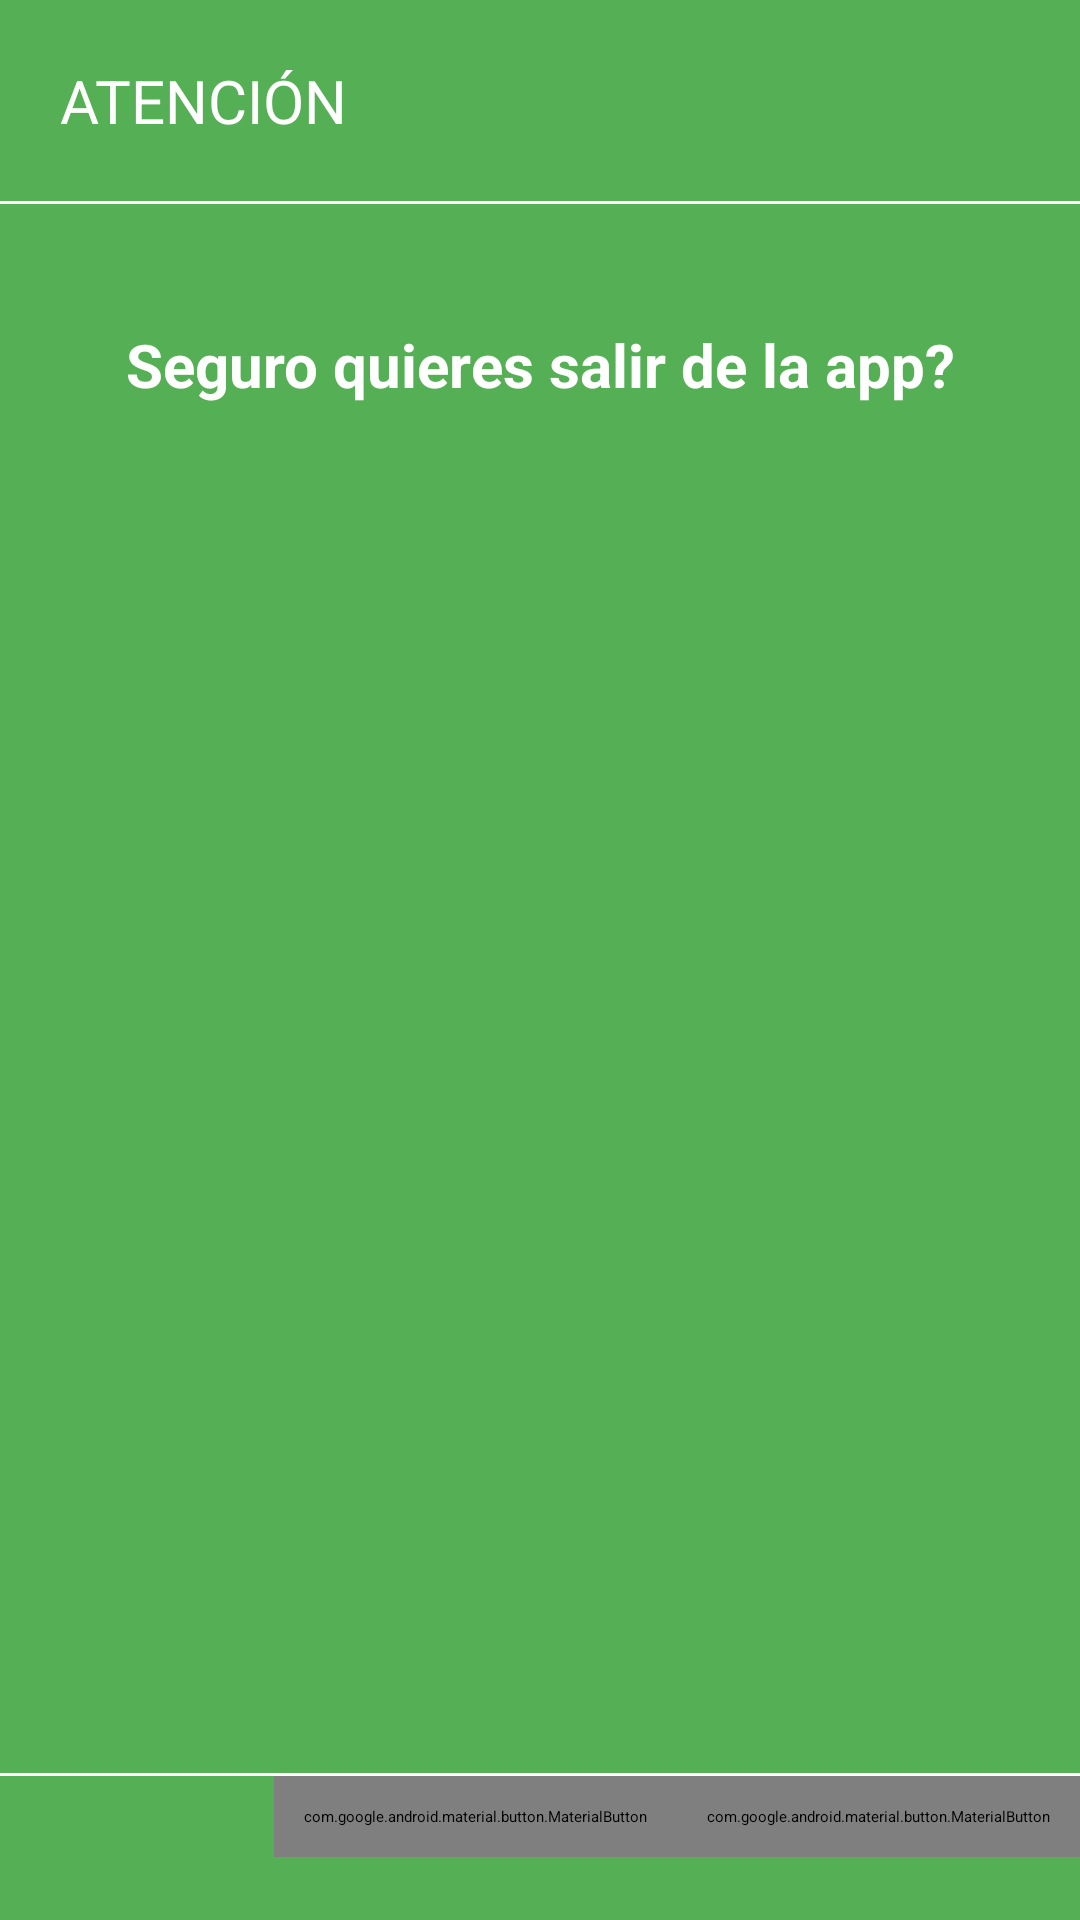

Android layout source for this screen:
<!-- AndroidManifest.xml: application theme Theme.PixabayTestApp -->
<!-- res/layout/dialog_exit.xml -->
<?xml version="1.0" encoding="utf-8"?>
<androidx.constraintlayout.widget.ConstraintLayout
    xmlns:android="http://schemas.android.com/apk/res/android"
    xmlns:app="http://schemas.android.com/apk/res-auto"
    xmlns:tools="http://schemas.android.com/tools"
    android:layout_width="match_parent"
    android:layout_height="400dp"
    android:background="@color/primary_color">

    <com.google.android.material.textview.MaterialTextView
        android:id="@+id/materialTextView2"
        android:layout_width="wrap_content"
        android:layout_height="wrap_content"
        android:layout_marginStart="20dp"
        android:layout_marginTop="20dp"
        android:text="ATENCIÓN"
        android:textColor="@android:color/white"
        android:textSize="20sp"
        app:layout_constraintStart_toStartOf="parent"
        app:layout_constraintTop_toTopOf="parent" />

    <View
        android:id="@+id/view3"
        android:layout_width="match_parent"
        android:layout_height="1dp"
        android:layout_marginTop="20dp"
        android:background="@android:color/white"
        app:layout_constraintEnd_toEndOf="parent"
        app:layout_constraintHorizontal_bias="0.0"
        app:layout_constraintStart_toStartOf="parent"
        app:layout_constraintTop_toBottomOf="@+id/materialTextView2" />

    <LinearLayout
        android:id="@+id/recycler"
        android:layout_width="0dp"
        android:layout_height="0dp"
        android:orientation="vertical"

        app:layout_constraintBottom_toTopOf="@+id/view2"
        app:layout_constraintEnd_toEndOf="parent"
        app:layout_constraintHorizontal_bias="0.5"
        app:layout_constraintStart_toStartOf="parent"
        app:layout_constraintTop_toBottomOf="@+id/view3"
        app:layout_constraintVertical_bias="0.5">


        <com.google.android.material.imageview.ShapeableImageView
            android:id="@+id/shapeableImageView"
            android:layout_width="match_parent"
            android:padding="20dp"
            android:scaleType="centerCrop"
            android:layout_height="wrap_content"
            android:src="@drawable/logo_name"
            android:layout_gravity="center"
            android:visibility="visible" />

        <TextView
            android:id="@+id/text_notifications"
            android:layout_width="match_parent"
            android:layout_height="wrap_content"
            android:layout_gravity="center"
            android:textColor="@android:color/white"
            android:textStyle="bold"
            android:text="@string/seguro_quieres_salir_de_la_app"
            android:textAlignment="center"
            android:textSize="20sp" />


    </LinearLayout>




    <View
        android:id="@+id/view2"
        android:layout_width="match_parent"
        android:layout_height="1dp"
        android:layout_marginBottom="48dp"
        android:background="@android:color/white"
        app:layout_constraintBottom_toBottomOf="parent"
        app:layout_constraintEnd_toEndOf="parent"

        app:layout_constraintHorizontal_bias="1.0"
        app:layout_constraintStart_toStartOf="parent">

    </View>

    <com.google.android.material.button.MaterialButton
        android:id="@+id/cancelButton"
        style="@style/Widget.MaterialComponents.Button.TextButton"
        android:layout_width="wrap_content"
        android:layout_height="wrap_content"
        android:text="@string/cancelar"
        android:padding="10dp"
        app:rippleColor="@android:color/white"
        android:textColor="@android:color/white"
        app:layout_constraintBottom_toBottomOf="@+id/aceptButton"
        app:layout_constraintEnd_toStartOf="@+id/aceptButton"
        app:layout_constraintTop_toTopOf="@+id/aceptButton"
        app:layout_constraintVertical_bias="0.0" />

    <com.google.android.material.button.MaterialButton
        android:id="@+id/aceptButton"
        style="@style/Widget.MaterialComponents.Button.TextButton"
        android:layout_width="wrap_content"
        android:layout_height="wrap_content"
        android:text="@string/aceptar"
        android:padding="10dp"
        android:textColor="@android:color/white"
        app:rippleColor="@android:color/white"
        app:layout_constraintBottom_toBottomOf="parent"
        app:layout_constraintEnd_toEndOf="parent"
        app:layout_constraintTop_toBottomOf="@+id/view2"
        app:layout_constraintVertical_bias="0.0" />

</androidx.constraintlayout.widget.ConstraintLayout>
<!-- resources referenced by this layout -->
<resources>
  <color name="primary_color">#55B055</color>
  <string name="aceptar">Aceptar</string>
  <string name="cancelar">Cancelar</string>
  <string name="seguro_quieres_salir_de_la_app">Seguro quieres salir de la app?</string>
  <style name="Theme.PixabayTestApp" parent="Theme.MaterialComponents.DayNight.NoActionBar">
          
          <item name="colorPrimary">@color/primary_color</item>
          <item name="colorPrimaryVariant">@color/primary_color</item>
          <item name="colorOnPrimary">@color/black</item>
          
          <item name="colorSecondary">@color/seconndary_color</item>
          <item name="colorSecondaryVariant">@color/seconndary_color</item>
          <item name="colorOnSecondary">@color/black</item>
          
          <item name="android:statusBarColor" tools:targetApi="l">?attr/colorPrimaryVariant</item>
          
      </style>
  <color name="black">#FF000000</color>
  <color name="seconndary_color">#46A947</color>
</resources>
